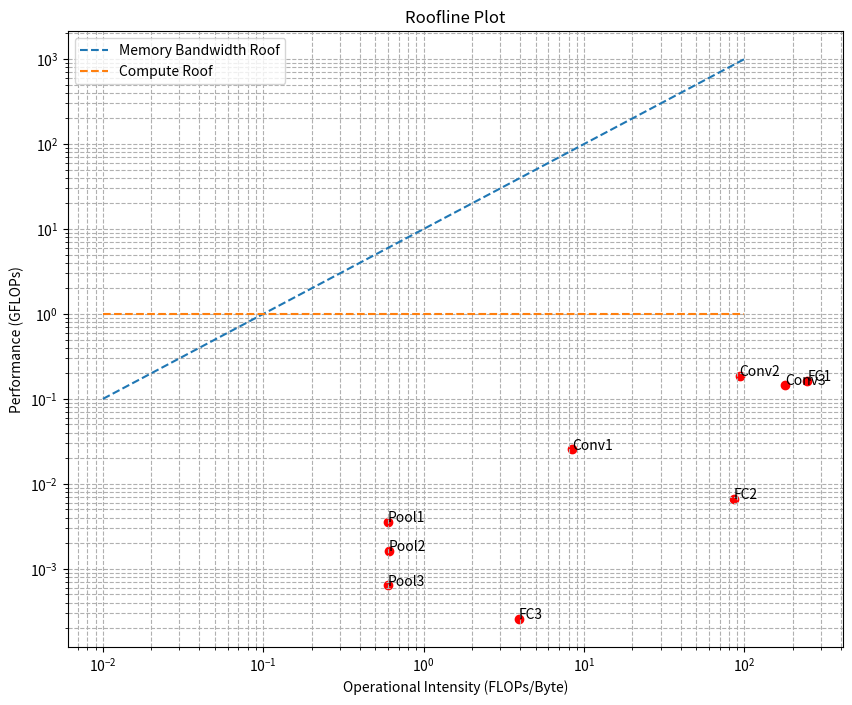

Generate this figure with matplotlib:
import numpy as np
import matplotlib.pyplot as plt

# Datos proporcionados
subtasks = ['Conv1', 'Pool1', 'Conv2', 'Pool2', 'Conv3', 'Pool3', 'FC1', 'FC2', 'FC3']
n_mac = np.array([1272384, 106032, 9331200, 48600, 7372800, 19200, 1644800, 33024, 512])  # Número de operaciones MAC
total_bytes = np.array([150592, 176720, 100144, 80288, 41088, 32000, 6656, 384, 131])  # Total de bytes procesados
times_us = np.array([50000, 30000, 50000, 30000, 50000, 30000, 10000, 5000, 2000])  # Tiempo de ejecución en microsegundos

# Convertir tiempos a segundos
times_s = times_us * 1e-6

# Calcular OI y Performance
oi = n_mac / total_bytes
performance = n_mac / times_s / 1e9  # GFLOPs

# Parámetros del sistema (deben ser ajustados con valores reales del microcontrolador)
memory_bandwidth = 10  # en GB/s (ejemplo)
peak_flops = 1  # en GFLOPs (ejemplo)

# Crear el Roofline plot
plt.figure(figsize=(10, 8))

# Líneas de techo
oi_range = np.logspace(-2, 2, 100)
roofline_memory = memory_bandwidth * oi_range
roofline_compute = np.ones_like(oi_range) * peak_flops

plt.plot(oi_range, roofline_memory, label='Memory Bandwidth Roof', linestyle='--')
plt.plot(oi_range, roofline_compute, label='Compute Roof', linestyle='--')

# Puntos para los subtasks
plt.scatter(oi, performance, color='red')
for i, subtask in enumerate(subtasks):
    plt.annotate(subtask, (oi[i], performance[i]))

plt.xscale('log')
plt.yscale('log')
plt.xlabel('Operational Intensity (FLOPs/Byte)')
plt.ylabel('Performance (GFLOPs)')
plt.title('Roofline Plot')
plt.legend()
plt.grid(True, which="both", ls="--")

plt.show()
